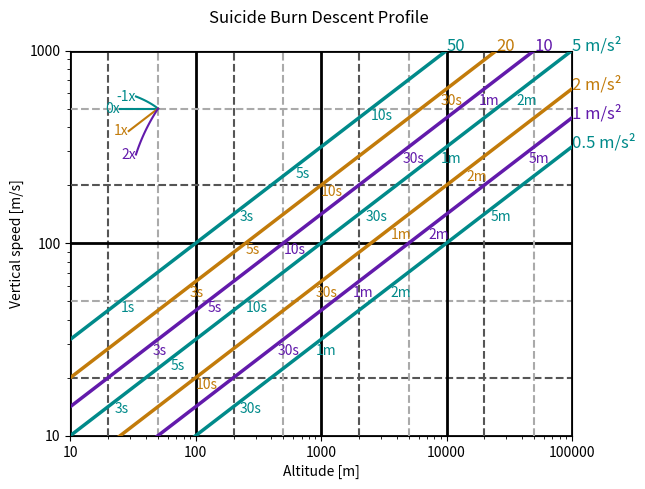

Write Python code to recreate this figure.
from matplotlib import pyplot as plt
from matplotlib import rcParams, rc
import matplotlib.ticker
from numpy import linspace
hf = 0
vf = 0
v_td = 10 #max touch-down velocity to prevent crashing, micro legs = 10 m/s
prevent_crash = True

x_maxpow = 5
y_maxpow = 3
y_minpow = 1

vel_basic = lambda a, d: (2*a*d + v_td**2)**0.5
if prevent_crash:
    vel = lambda a, d: min((2*a*(d-hf) + vf**2)**0.5, vel_basic(a, d))
else:
    vel = lambda a, d: (2 * a * (d - hf) + vf ** 2) ** 0.5
dist = lambda a, v: (v**2 - vf**2)/(2*a) + hf

def_size = rcParams['font.size']
fig_size = 5
fig = plt.figure(figsize=(fig_size*11/8.5, fig_size))
ax = plt.axes(xscale='log', yscale='log')
colors_bw = ['#000000', '#555555', '#AAAAAA']
colors_cb = ['#008a8a', '#621aab', '#c27b0a']
colors_rgb = ['b', 'g', 'r']
colors = colors_cb

def main():
    d_list = [10**m for m in linspace(1, x_maxpow, 100)]
    a_list = [0.5, 1, 2, 5, 10, 20, 50]

    rc('font', size=def_size*1.2)
    for i, acc in enumerate(a_list):
        vel_list = [vel(acc, d) for d in d_list]
        ax.plot(d_list, vel_list,
                color=colors[i%3], linestyle='-', lw=2.5, marker='', zorder=2)
        # write on border
        text_x = min(10 ** x_maxpow, dist(acc, 10 ** y_maxpow))
        text_y = min(10 ** y_maxpow, vel(acc, 10 ** x_maxpow))
        if acc >= 10:
            a_str = str(acc)
        else:
            a_str = '{} m/s\u00b2'.format(acc)
        plt.text(text_x, text_y, a_str, color=colors[i%3])
    rc('font', size=def_size)

    actual_d = []
    actual_v = []
    ax.plot(actual_d, actual_v, color='k', linestyle='-', lw=3.5,
            marker='o', ms=5, zorder=3)


    ax.set_xticks([10**m for m in range(1, 5)], minor=True)
    ax.get_xaxis().set_major_formatter(matplotlib.ticker.ScalarFormatter())
    ax.get_yaxis().set_major_formatter(matplotlib.ticker.ScalarFormatter())
    ax.set_yticks([10**m for m in range(y_minpow, 4)], minor=False)

    for power in range(1,x_maxpow+1):
        numbers = [1, 2, 5]
        widths = [2.0, 1.5, 1.5]
        styles = ['-', '--', '--']
        for i in range(3):
            plt.axvline(numbers[i]*10**power,
                        color=colors_bw[i], lw=widths[i], ls=styles[i], zorder=1)
            plt.axhline(numbers[i] * 10 ** power,
                        color=colors_bw[i], lw=widths[i], ls=styles[i], zorder=1)

    # time markers
    #t_mark = 3 #seconds
    #h_mark = [0.5 * a * t_mark**2 for a in a_list]
    #v_mark = [a * t_mark for a in a_list]
    #plt.plot(h_mark, v_mark, 'k*')

    # time labels
    for t in [1, 3, 5, 10, 30, 60, 2*60, 5*60, 10*60]:
        for i in range(len(a_list)):
            a = a_list[i]
            color = colors[i%3]
            if t >= 60:
                t_str = '{}m'.format(t//60)
            else:
                t_str = '{}s'.format(t)
            text_x, text_y = 0.5 * a * t ** 2, a * t
            if (text_x > 10 and text_x*1.5 < 10**x_maxpow
                and text_y > 10*1.2 and text_y < 10**y_maxpow):
                ax.text(text_x, text_y, t_str,
                        color=color, ha='left', va='top')

    # compensation compass


    ax.grid(False)
    ax.minorticks_on()
    ax.set_xlim(xmin=10, xmax=10**x_maxpow)
    ax.set_ylim(ymin=10, ymax=10**y_maxpow)
    title_str = 'Suicide Burn Descent Profile \n'#[h={} m, v{}{} m/s]'
    ax.set_title(title_str.format(round(hf),
                                  {0: '=', 1: '<'}[prevent_crash],
                                  round(vf)))
    ax.set_xlabel('Altitude [m]')
    ax.set_ylabel('Vertical speed [m/s]')


def compass():
    """
    Draw a "compass" to show slopes related to under-thrust or over-thrust while
    on a line.
    """
    x0, y0 = 50, 500
    comp_list = [-1, 0, 1, 2]
    x_lim_list = [2/3, 1/2, 7/12, 2/3] #where they intersect neighboring curves
    for i,comp in enumerate(comp_list):
        x_ratios = linspace(1, x_lim_list[i], 20)
        x_vals = [x0 * r for r in x_ratios]
        if comp < 1:
            color = colors[0]
        elif comp > 1:
            color = colors[1]
        else: # 1
            color=colors[2]
        y_vals = [(comp*(y0**2/x0)*(x-x0) + y0**2)**0.5 for x in x_vals]
        ax.plot(x_vals, y_vals, ls='-', marker='', color=color)
        ax.text(x_vals[-1], y_vals[-1], '{}x'.format(comp),
                va='center', ha='right', color=color)

main()
compass()
plt.show()